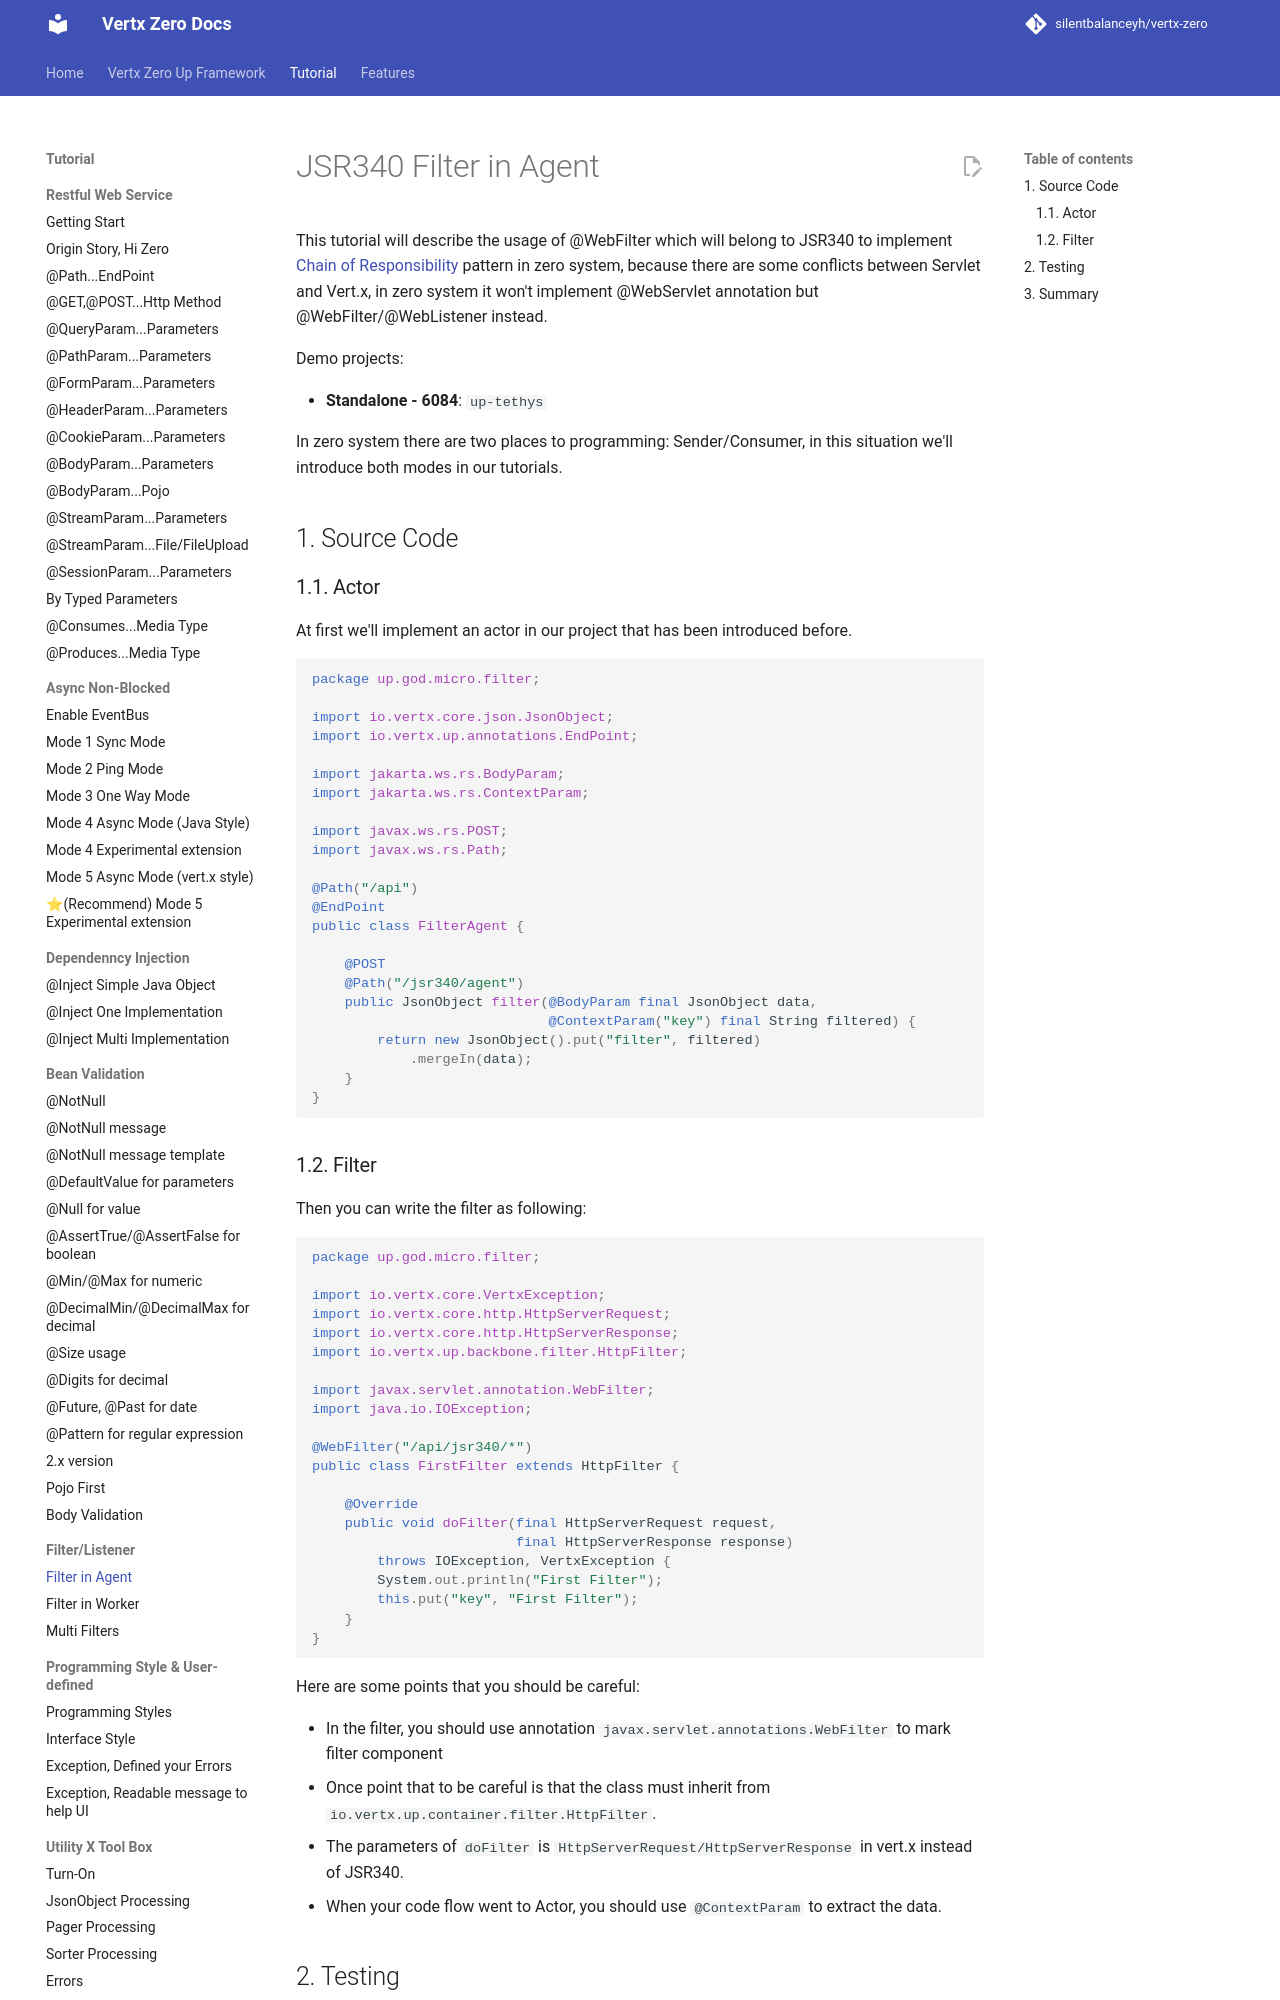

repository: silentbalanceyh/vertx-zero · page: vertx-zero-tutorial/d10098-jsr340-filter-in-agent/index.html · generator: jekyll

# JSR340 Filter in Agent

This tutorial will describe the usage of @WebFilter which will belong to JSR340 to
implement [Chain of Responsibility](https://en.wikipedia.org/wiki/Chain-of-responsibility_pattern) pattern in zero
system, because there are some conflicts between Servlet and Vert.x, in zero system it won't implement @WebServlet
annotation but @WebFilter/@WebListener instead.

Demo projects:

* **Standalone - 6084**: `up-tethys`

In zero system there are two places to programming: Sender/Consumer, in this situation we'll introduce both modes in our
tutorials.

## 1. Source Code

### 1.1. Actor

At first we'll implement an actor in our project that has been introduced before.

```java
package up.god.micro.filter;

import io.vertx.core.json.JsonObject;
import io.vertx.up.annotations.EndPoint;

import jakarta.ws.rs.BodyParam;
import jakarta.ws.rs.ContextParam;

import javax.ws.rs.POST;
import javax.ws.rs.Path;

@Path("/api")
@EndPoint
public class FilterAgent {

    @POST
    @Path("/jsr340/agent")
    public JsonObject filter(@BodyParam final JsonObject data,
                             @ContextParam("key") final String filtered) {
        return new JsonObject().put("filter", filtered)
            .mergeIn(data);
    }
}
```
